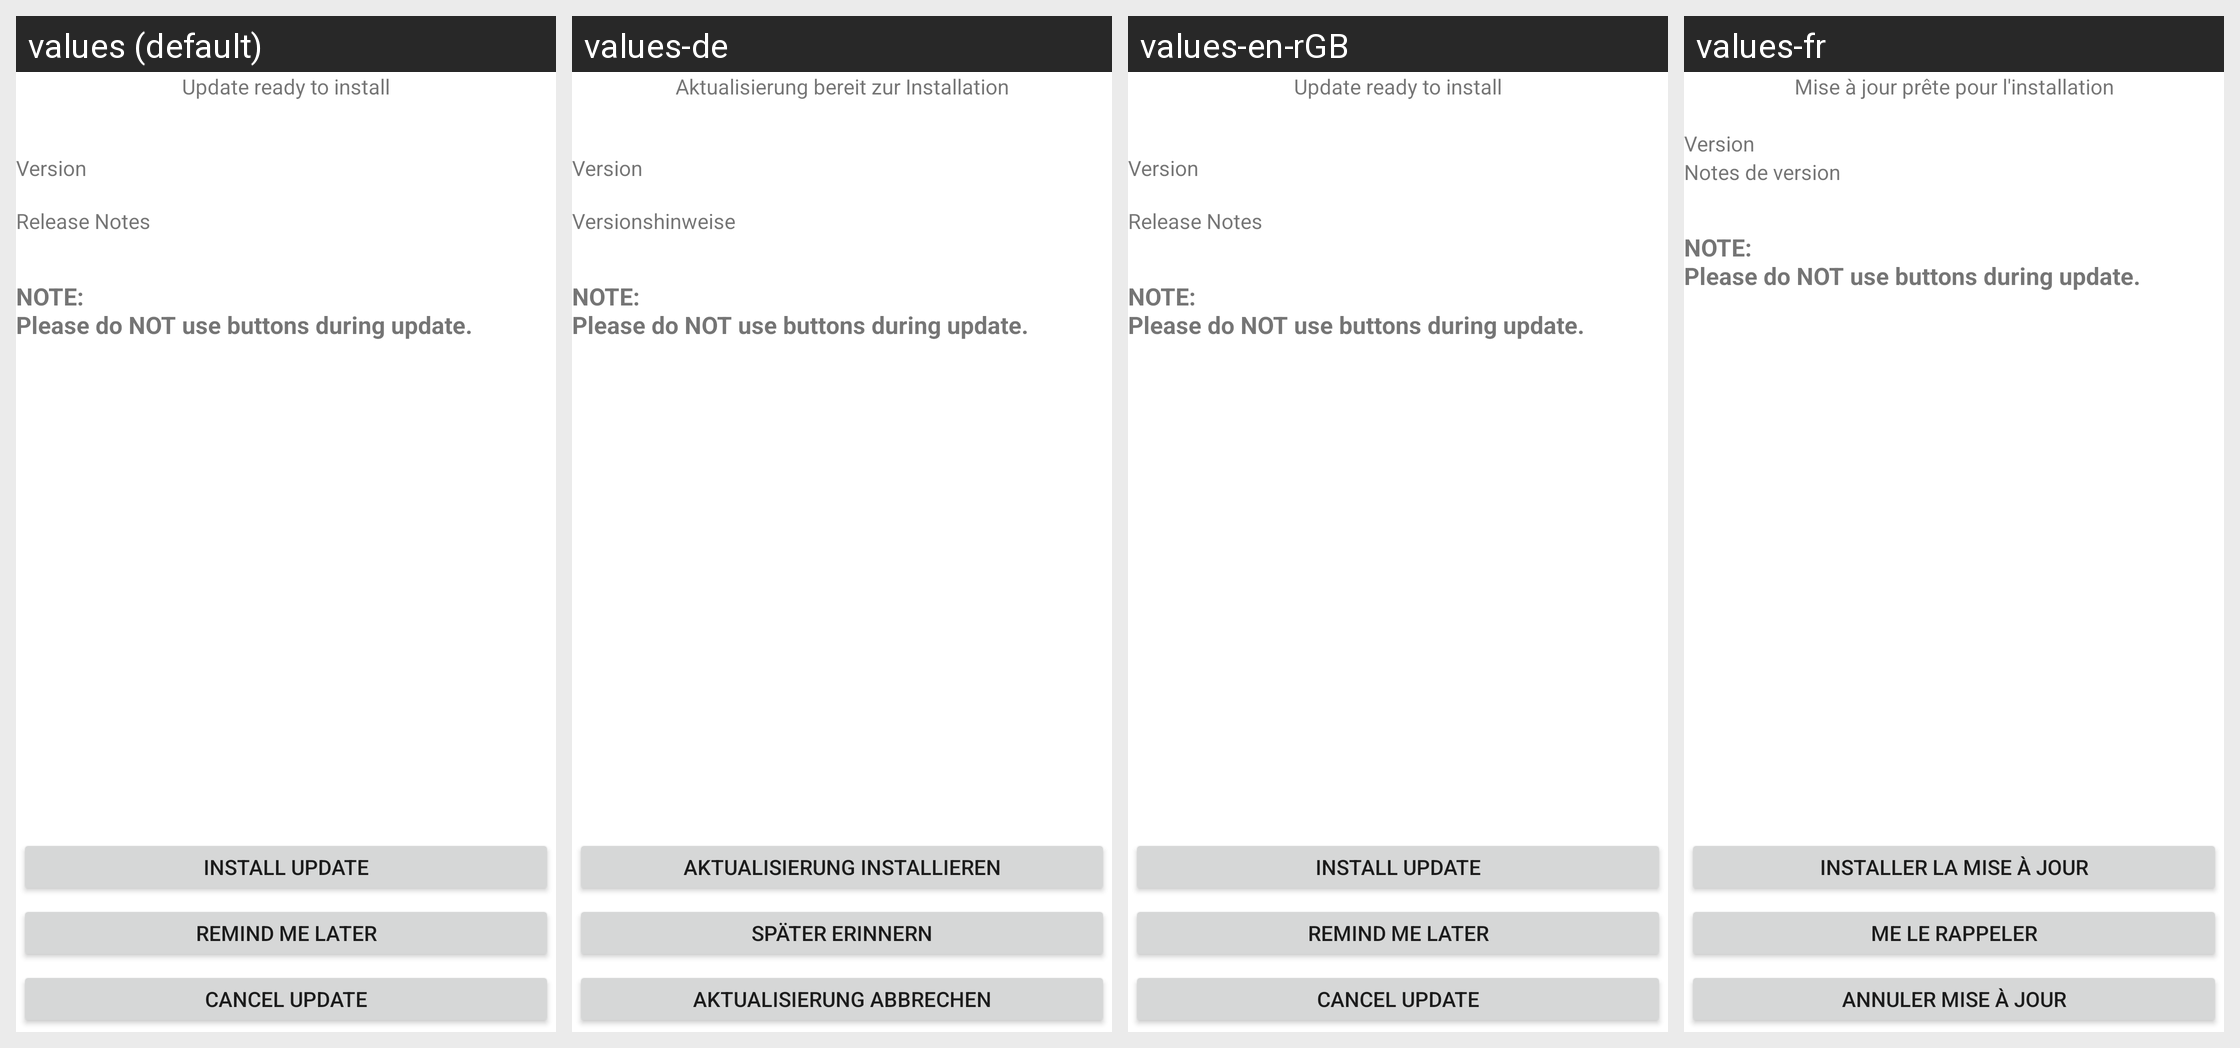

Here is an Android app screen in its default locale and in the app's own translations. Write out the translated-string differences for the strings that appear on this screen.
Android screen res/layout/update_ready.xml rendered under 4 locales, left to right: values (default), values-de, values-en-rGB, values-fr. Device: Nexus 5 (rendered at 1080×1920; each locale shown at half size, 540×960, under a caption strip naming it); theme Theme.MaterialComponents.DayNight.NoActionBar.
Other locales in the repository, not shown: values-es.
Strings drawn on this screen, with the default value and each locale's value (text and hints the layout hard-codes, and strings that could not be matched under every locale, appear in the picture but are not listed):

update_ready
  values: Update ready to install
  values-de: Aktualisierung bereit zur Installation
  values-en-rGB: Update ready to install
  values-fr: Mise à jour prête pour l'installation

version
  values: 
      Version
  values-de: 
      Version
  values-en-rGB: 
      Version
  values-fr: Version

release_notes
  values: 
      Release Notes
  values-de: 
      Versionshinweise
  values-en-rGB: 
      Release Notes
  values-fr: Notes de version

warning_msg_before_update
  values: NOTE: 
      Please do NOT use buttons during update.
  values-de: NOTE: 
      Please do NOT use buttons during update.  [not translated; the default value is used]
  values-en-rGB: NOTE: 
      Please do NOT use buttons during update.  [not translated; the default value is used]
  values-fr: NOTE: 
      Please do NOT use buttons during update.  [not translated; the default value is used]

install_update
  values: Install Update
  values-de: Aktualisierung installieren
  values-en-rGB: Install Update
  values-fr: Installer la mise à jour

postpone_update
  values: Remind me later
  values-de: Später erinnern
  values-en-rGB: Remind me later
  values-fr: Me le rappeler

cancel_update
  values: Cancel Update
  values-de: Aktualisierung abbrechen
  values-en-rGB: Cancel Update
  values-fr: Annuler mise à jour
